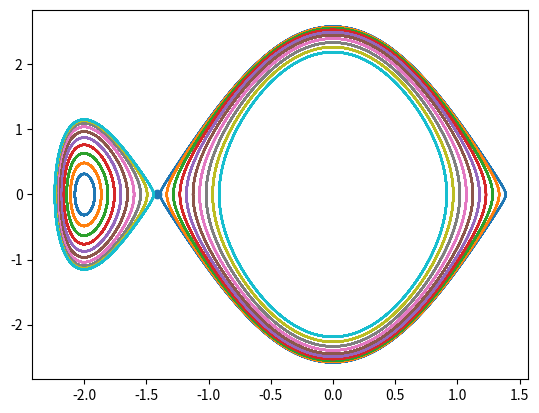
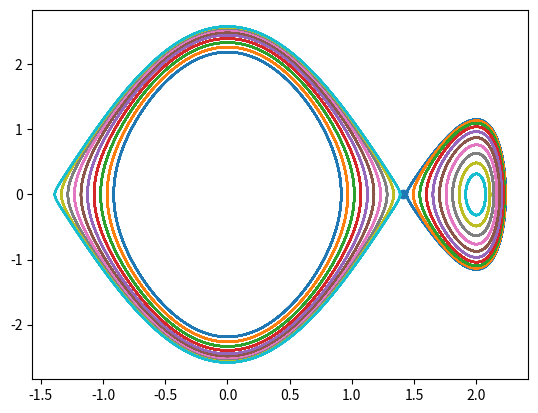

Source code (Python) for these figures, in order:
import math

import numpy as np
from scipy.integrate import solve_ivp
import matplotlib.pyplot as plt

# Part a
def non_lin_spring_de(t, w):
    x = w[0]
    y = w[1]
    F = np.array(
        [
            y,
            -x ** 5 + 6 * x ** 3 - 8 * x
        ]
    )
    return F


# Part b
n = 10
y0 = np.zeros(n)
x0 = np.linspace(-3, 3, n)
w0 = np.array([x0, y0]).transpose()

t_span = np.array([0, 50])

plt.figure(1)

for i in range(len(w0)):
    continue
    w_span = solve_ivp(non_lin_spring_de, t_span=t_span, y0=w0[i], max_step=0.01)
    plt.plot(w_span.y[0], w_span.y[1])

# Part c
# Phase picture just around -sqrt(2)
n = 20
y0 = np.zeros(n)
x0 = np.linspace(-math.sqrt(2)-0.5, -math.sqrt(2)+0.5, n)
w0 = np.array([x0, y0]).transpose()

t_span = np.array([0, 50])

plt.figure(2)

for i in range(len(w0)):
    w_span = solve_ivp(non_lin_spring_de, t_span=t_span, y0=w0[i], max_step=0.01)
    plt.plot(w_span.y[0], w_span.y[1])

plt.scatter(-math.sqrt(2), 0)

# Phase picture just around +sqrt(2)
n = 20
y0 = np.zeros(n)
x0 = np.linspace(math.sqrt(2)-0.5, math.sqrt(2)+0.5, n)
w0 = np.array([x0, y0]).transpose()

t_span = np.array([0, 50])

plt.figure(3)

for i in range(len(w0)):
    w_span = solve_ivp(non_lin_spring_de, t_span=t_span, y0=w0[i], max_step=0.01)
    plt.plot(w_span.y[0], w_span.y[1])

plt.scatter(math.sqrt(2), 0)

plt.show()

# NB the plots match a hyperbolic sadle shape.